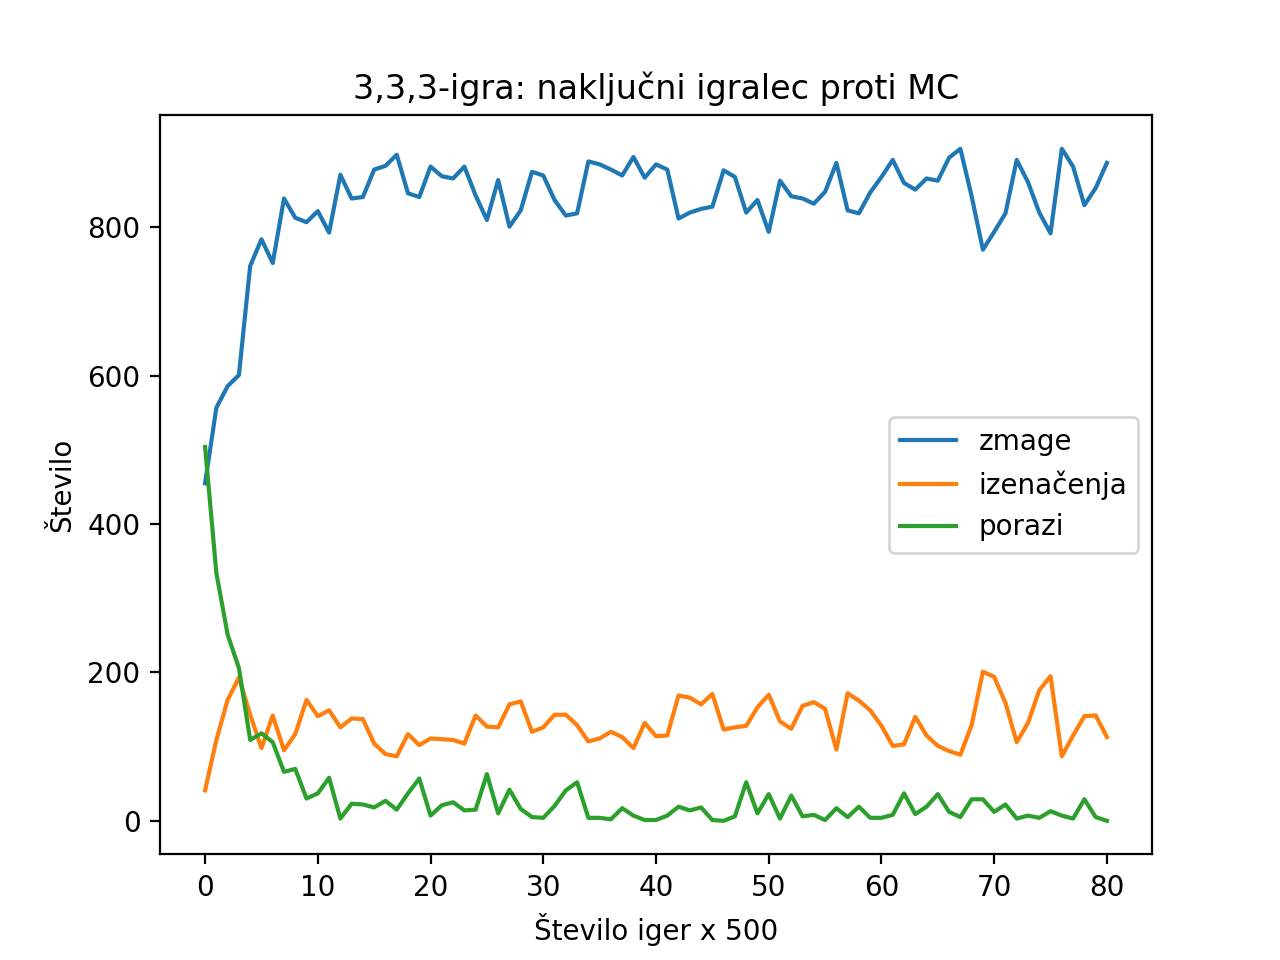

The data file committed next to this chart (first rows):
, zmage, izenačenja, porazi
0, 455, 41, 504
1, 557, 109, 334
2, 586, 163, 251
3, 601, 193, 206
4, 748, 143, 109
5, 784, 98, 118
6, 752, 142, 106
7, 839, 95, 66
8, 813, 117, 70
9, 807, 163, 30
10, 822, 141, 37
11, 793, 149, 58
12, 871, 126, 3
13, 839, 138, 23
14, 841, 137, 22
15, 878, 104, 18
16, 883, 90, 27
17, 898, 87, 15
18, 846, 117, 37
19, 841, 102, 57
20, 882, 111, 7
21, 869, 110, 21
22, 866, 109, 25
23, 882, 104, 14
24, 843, 142, 15
25, 810, 127, 63
26, 864, 126, 10
27, 801, 157, 42
28, 823, 161, 16
29, 875, 120, 5
30, 870, 126, 4
31, 837, 143, 20
32, 816, 143, 41
33, 819, 129, 52
34, 889, 107, 4
35, 885, 111, 4
36, 878, 120, 2
37, 870, 113, 17
38, 895, 98, 7
39, 867, 132, 1
40, 885, 114, 1
41, 878, 115, 7
42, 812, 169, 19
43, 820, 166, 14
44, 825, 157, 18
45, 828, 171, 1
46, 877, 123, 0
47, 868, 126, 6
48, 820, 128, 52
49, 837, 153, 10
50, 794, 170, 36
51, 863, 134, 3
52, 842, 124, 34
53, 839, 155, 6
54, 832, 160, 8
55, 848, 151, 1
56, 887, 96, 17
57, 823, 172, 5
58, 819, 162, 19
59, 847, 149, 4
... 21 more rows
